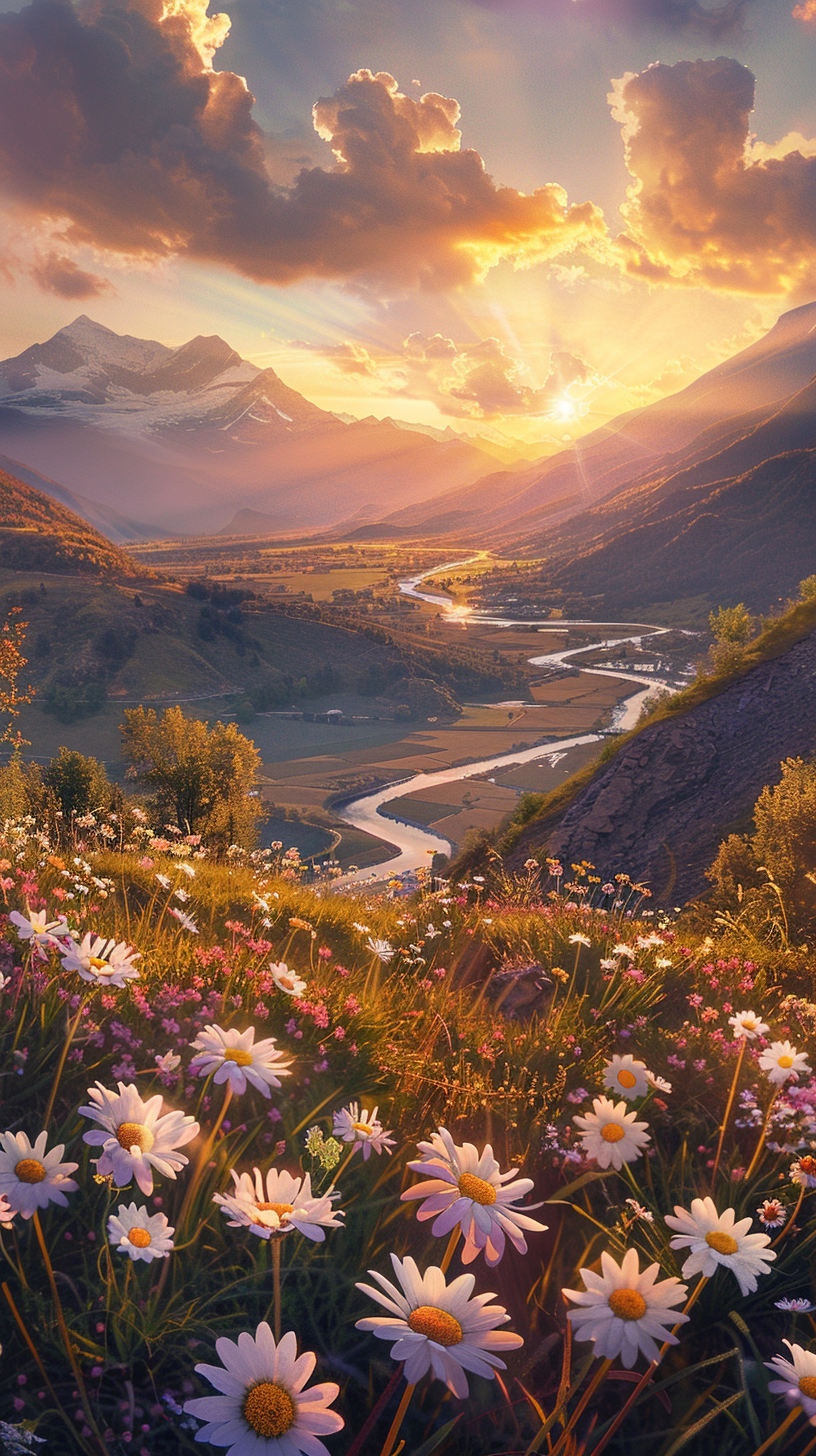
Generation parameters embedded in this image by Midjourney (PNG 'Description' text chunk):
Sunset, warm sunlight, and in the foreground, on the rolling hillsides, blooming flowers of various colors, mainly white and yellow, create a vivid atmosphere. There is a wide winding river in the middle ground. Two majestic mountains are visible in the distance, their tops covered with snow, adding a touch of tranquility to the scene. View from the mountain. rich tones, photo, aesthetic, 4k --ar 9:16 Job ID: 168e6317-3741-49a9-abc5-5992ea130b46